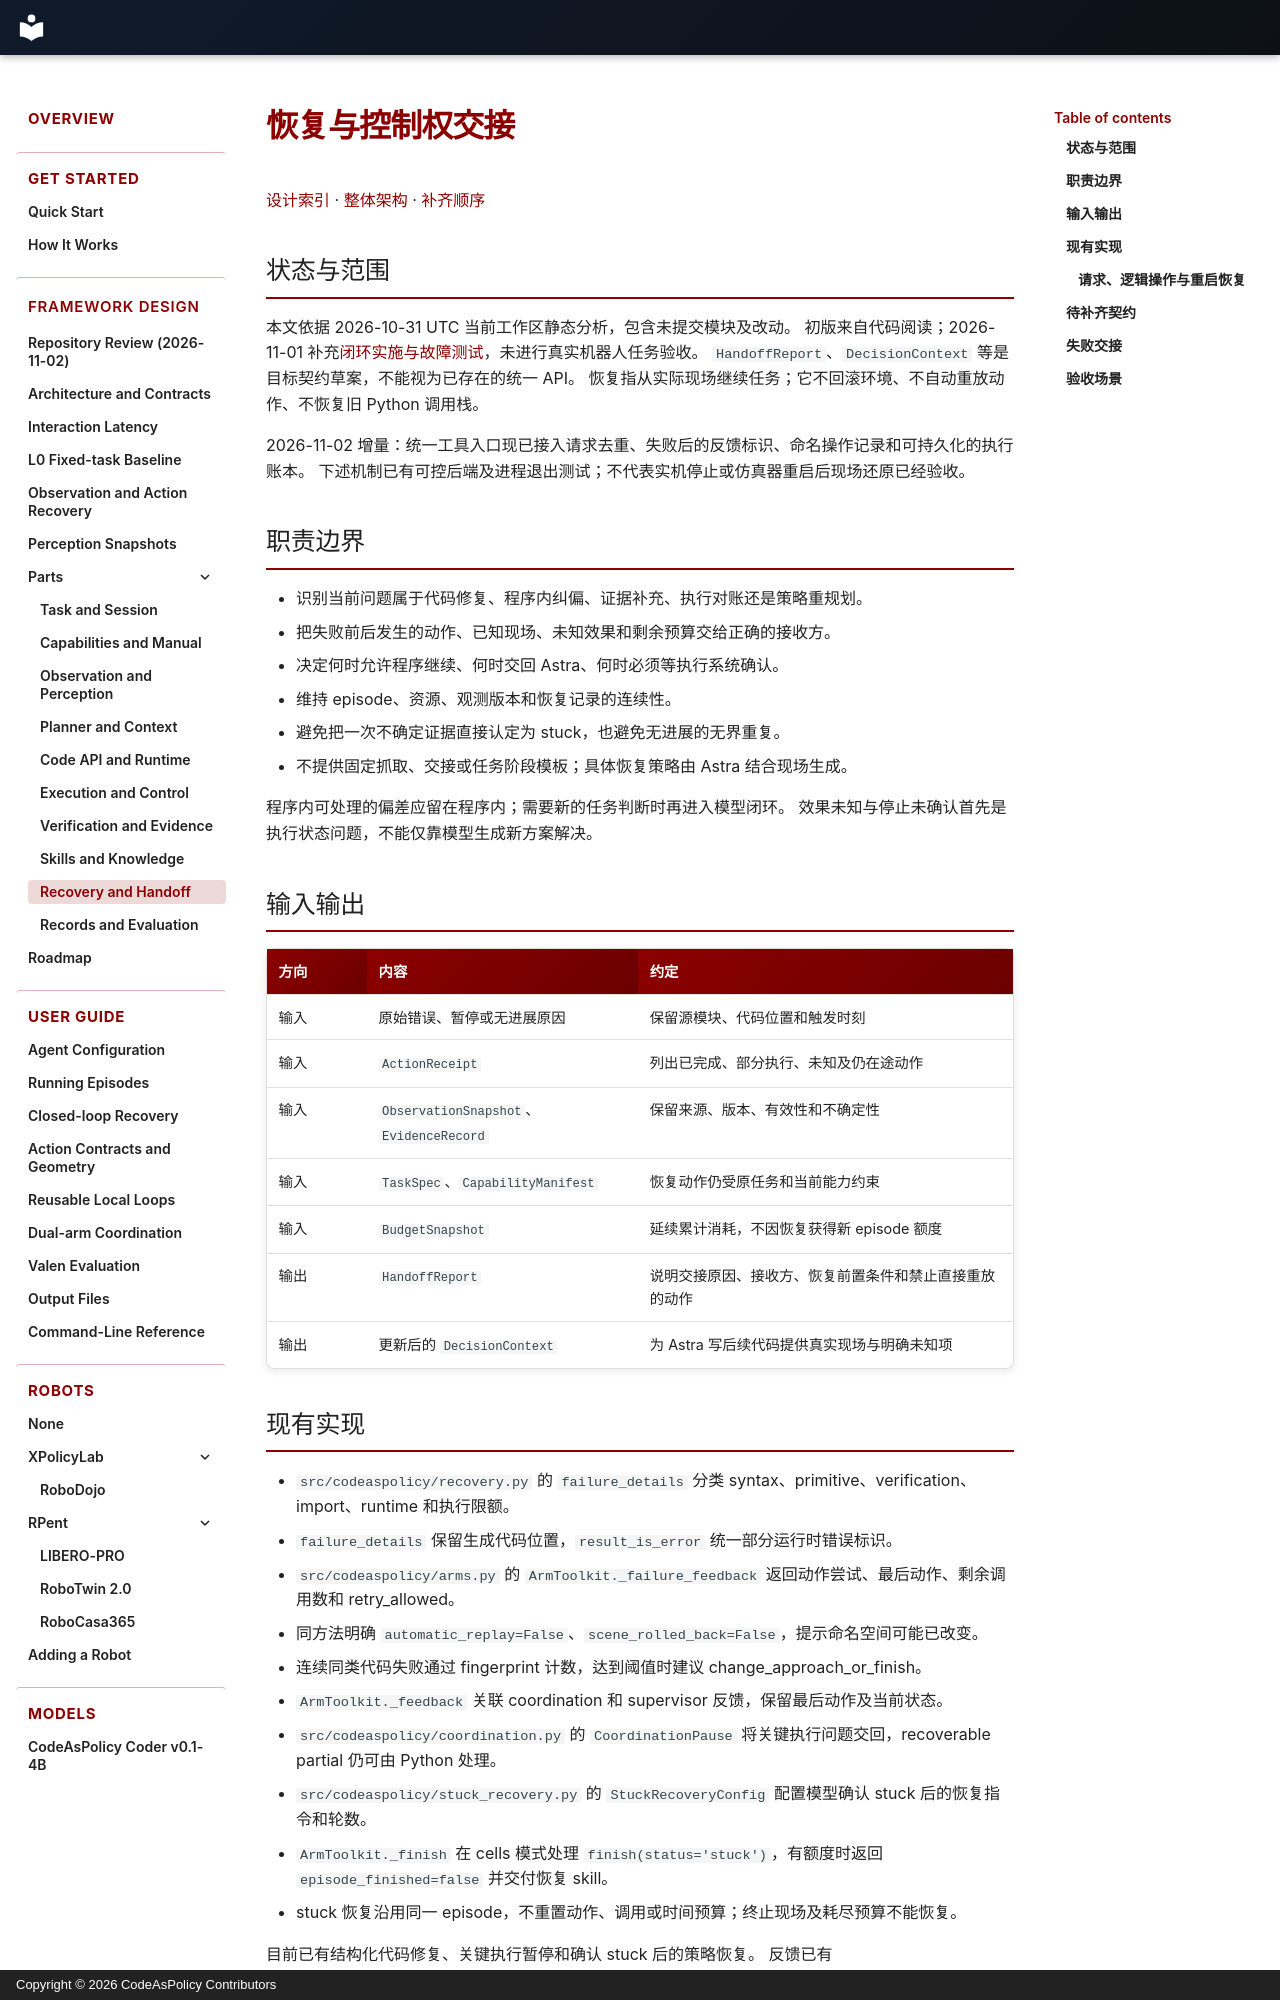

repository: Alex-Zhu1/CodeAsPolicy · page: design/parts/recovery-handoff/index.html · generator: mkdocs · copyright: Copyright © 2026 CodeAsPolicy Contributors

# 恢复与控制权交接

[设计索引](../index.md) · [整体架构](../architecture.md) · [补齐顺序](../roadmap.md)

## 状态与范围

本文依据 2026-10-31 UTC 当前工作区静态分析，包含未提交模块及改动。
初版来自代码阅读；2026-11-01 补充[闭环实施与故障测试](../interaction-contracts.md)，未进行真实机器人任务验收。
`HandoffReport`、`DecisionContext` 等是目标契约草案，不能视为已存在的统一 API。
恢复指从实际现场继续任务；它不回滚环境、不自动重放动作、不恢复旧 Python 调用栈。

2026-11-02 增量：统一工具入口现已接入请求去重、失败后的反馈标识、命名操作记录和可持久化的执行账本。
下述机制已有可控后端及进程退出测试；不代表实机停止或仿真器重启后现场还原已经验收。

## 职责边界

- 识别当前问题属于代码修复、程序内纠偏、证据补充、执行对账还是策略重规划。
- 把失败前后发生的动作、已知现场、未知效果和剩余预算交给正确的接收方。
- 决定何时允许程序继续、何时交回 Astra、何时必须等执行系统确认。
- 维持 episode、资源、观测版本和恢复记录的连续性。
- 避免把一次不确定证据直接认定为 stuck，也避免无进展的无界重复。
- 不提供固定抓取、交接或任务阶段模板；具体恢复策略由 Astra 结合现场生成。

程序内可处理的偏差应留在程序内；需要新的任务判断时再进入模型闭环。
效果未知与停止未确认首先是执行状态问题，不能仅靠模型生成新方案解决。

## 输入输出

| 方向 | 内容 | 约定 |
| --- | --- | --- |
| 输入 | 原始错误、暂停或无进展原因 | 保留源模块、代码位置和触发时刻 |
| 输入 | `ActionReceipt` | 列出已完成、部分执行、未知及仍在途动作 |
| 输入 | `ObservationSnapshot`、`EvidenceRecord` | 保留来源、版本、有效性和不确定性 |
| 输入 | `TaskSpec`、`CapabilityManifest` | 恢复动作仍受原任务和当前能力约束 |
| 输入 | `BudgetSnapshot` | 延续累计消耗，不因恢复获得新 episode 额度 |
| 输出 | `HandoffReport` | 说明交接原因、接收方、恢复前置条件和禁止直接重放的动作 |
| 输出 | 更新后的 `DecisionContext` | 为 Astra 写后续代码提供真实现场与明确未知项 |

## 现有实现

- `src/codeaspolicy/recovery.py` 的 `failure_details` 分类 syntax、primitive、verification、import、runtime 和执行限额。
- `failure_details` 保留生成代码位置，`result_is_error` 统一部分运行时错误标识。
- `src/codeaspolicy/arms.py` 的 `ArmToolkit._failure_feedback` 返回动作尝试、最后动作、剩余调用数和 retry_allowed。
- 同方法明确 `automatic_replay=False`、`scene_rolled_back=False`，提示命名空间可能已改变。
- 连续同类代码失败通过 fingerprint 计数，达到阈值时建议 change_approach_or_finish。
- `ArmToolkit._feedback` 关联 coordination 和 supervisor 反馈，保留最后动作及当前状态。
- `src/codeaspolicy/coordination.py` 的 `CoordinationPause` 将关键执行问题交回，recoverable partial 仍可由 Python 处理。
- `src/codeaspolicy/stuck_recovery.py` 的 `StuckRecoveryConfig` 配置模型确认 stuck 后的恢复指令和轮数。
- `ArmToolkit._finish` 在 cells 模式处理 `finish(status='stuck')`，有额度时返回 `episode_finished=false` 并交付恢复 skill。
- stuck 恢复沿用同一 episode，不重置动作、调用或时间预算；终止现场及耗尽预算不能恢复。

目前已有结构化代码修复、关键执行暂停和确认 stuck 后的策略恢复。
反馈已有 `codeaspolicy.handoff.v1` 最小字段：来源、最后动作、未决动作、下一责任方和可执行边界；pure 和压缩反馈均保留。
native/XPL 在途动作可对账；unknown 时新 cell 也不能派发，视觉 yes 不会清除执行门槛。完整预算、依赖图和实机停止确认仍待补齐。
`retry_allowed` 当前是基于已知停止原因和调用额度给出的建议；执行前仍需复查预算和现场，不能解释为重试许可或效果确定性保证。
